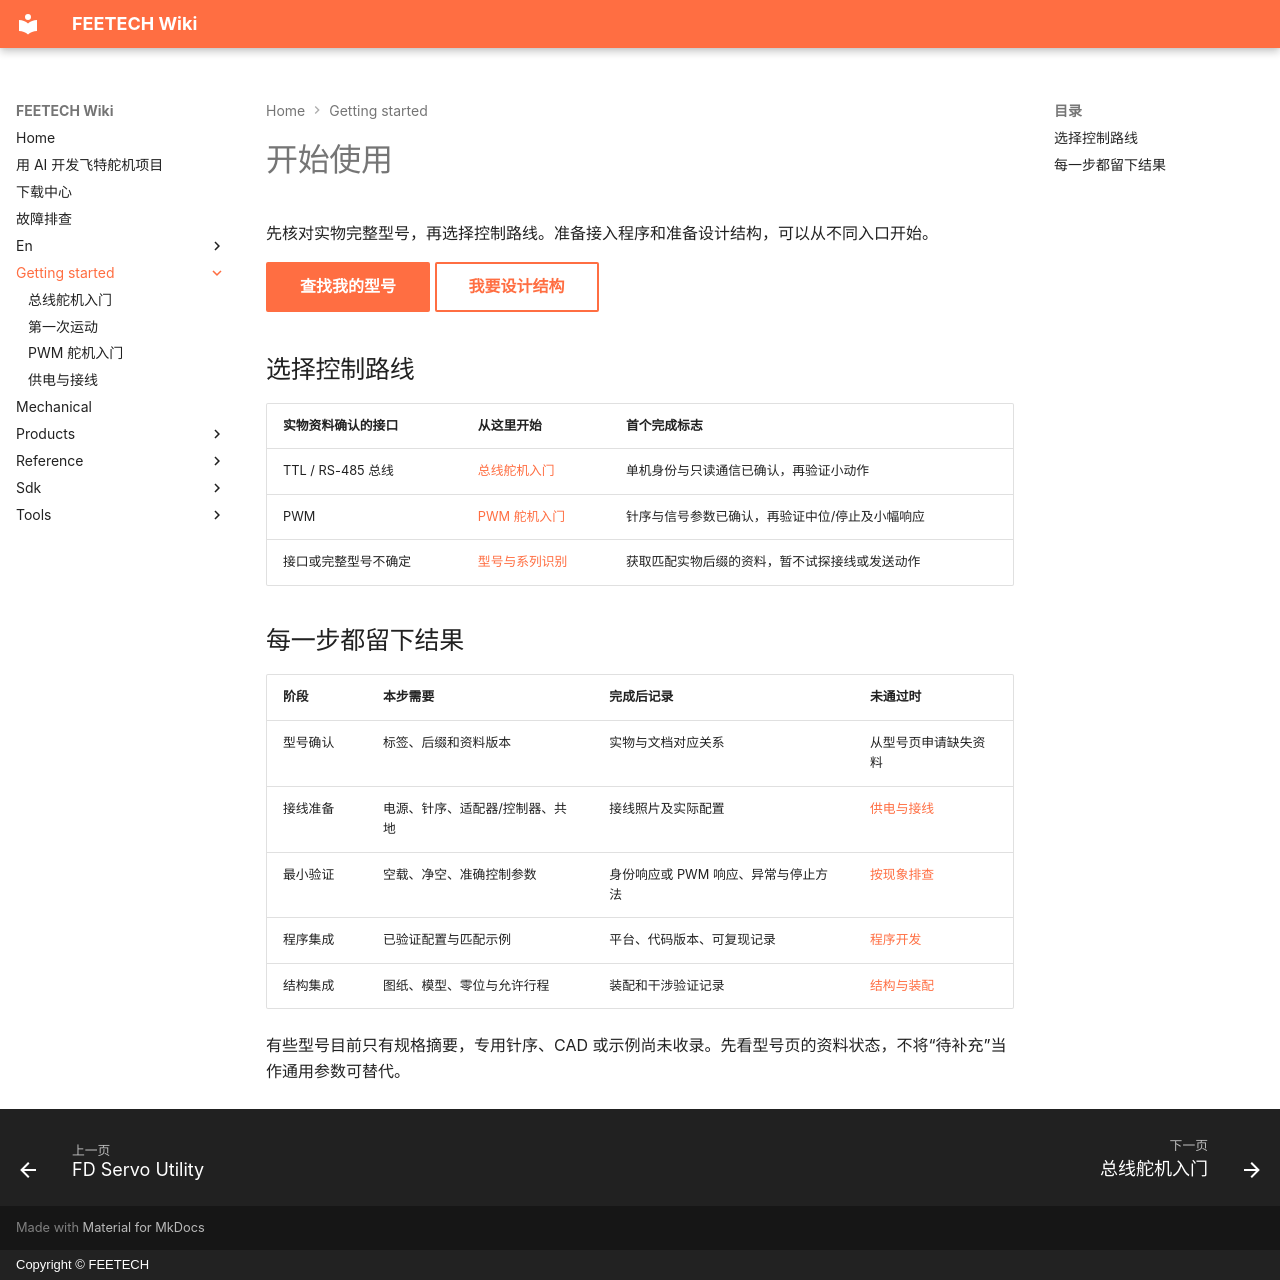

repository: ftservo/ftservo-wiki · page: getting-started/index.html · generator: mkdocs · copyright: Copyright © FEETECH

# 开始使用

先核对实物完整型号，再选择控制路线。准备接入程序和准备设计结构，可以从不同入口开始。

[查找我的型号](../products/index.md){ .md-button .md-button--primary }
[我要设计结构](../mechanical/index.md){ .md-button }

## 选择控制路线

| 实物资料确认的接口 | 从这里开始 | 首个完成标志 |
| --- | --- | --- |
| TTL / RS-485 总线 | [总线舵机入门](bus.md) | 单机身份与只读通信已确认，再验证小动作 |
| PWM | [PWM 舵机入门](pwm.md) | 针序与信号参数已确认，再验证中位/停止及小幅响应 |
| 接口或完整型号不确定 | [型号与系列识别](../products/series.md) | 获取匹配实物后缀的资料，暂不试探接线或发送动作 |

## 每一步都留下结果

| 阶段 | 本步需要 | 完成后记录 | 未通过时 |
| --- | --- | --- | --- |
| 型号确认 | 标签、后缀和资料版本 | 实物与文档对应关系 | 从型号页申请缺失资料 |
| 接线准备 | 电源、针序、适配器/控制器、共地 | 接线照片及实际配置 | [供电与接线](wiring.md) |
| 最小验证 | 空载、净空、准确控制参数 | 身份响应或 PWM 响应、异常与停止方法 | [按现象排查](../troubleshooting.md) |
| 程序集成 | 已验证配置与匹配示例 | 平台、代码版本、可复现记录 | [程序开发](../sdk/index.md) |
| 结构集成 | 图纸、模型、零位与允许行程 | 装配和干涉验证记录 | [结构与装配](../mechanical/index.md) |

有些型号目前只有规格摘要，专用针序、CAD 或示例尚未收录。先看型号页的资料状态，不将“待补充”当作通用参数可替代。
